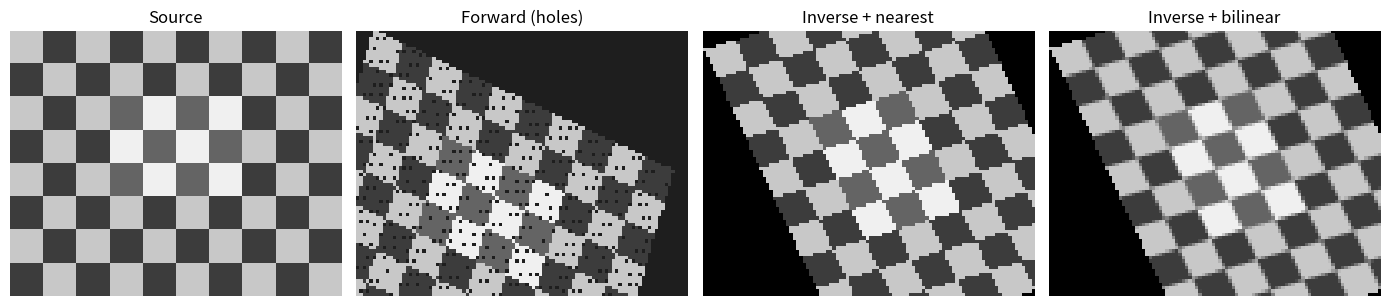

Reproduce this figure in Python.
import numpy as np
import matplotlib.pyplot as plt

# Synthetic image
H, W = 80, 100
yy, xx = np.mgrid[0:H, 0:W]
img = np.zeros((H,W), np.float32)
img[(xx//10 + yy//10) % 2 == 0] = 200
img[(xx//10 + yy//10) % 2 == 1] = 60
img[20:50, 30:70] += 40
img = np.clip(img, 0, 255)


def make_M(angle_deg=20, tx=10, ty=5, sx=1.0, sy=1.0, shear=0.2):
    a = np.deg2rad(angle_deg); c,sn = np.cos(a), np.sin(a)
    R = np.array([[c,-sn,0],[sn,c,0],[0,0,1]])
    S = np.array([[sx,0,0],[0,sy,0],[0,0,1]])
    Sh= np.array([[1,shear,0],[0,1,0],[0,0,1]])
    T = np.array([[1,0,tx],[0,1,ty],[0,0,1]])
    return T @ R @ S @ Sh  # apply Sh,S,R,T in that order to point


def sample(img, x, y, mode='bilinear'):
    H,W = img.shape
    if mode == 'nearest':
        xi = np.clip(np.rint(x).astype(int), 0, W-1)
        yi = np.clip(np.rint(y).astype(int), 0, H-1)
        return img[yi, xi]
    x0 = np.floor(x).astype(int); y0 = np.floor(y).astype(int)
    x1 = x0+1; y1 = y0+1
    x0c,x1c = np.clip(x0,0,W-1), np.clip(x1,0,W-1)
    y0c,y1c = np.clip(y0,0,H-1), np.clip(y1,0,H-1)
    wa = (x1-x)*(y1-y); wb = (x-x0)*(y1-y); wc = (x1-x)*(y-y0); wd = (x-x0)*(y-y0)
    Ia = img[y0c,x0c]; Ib = img[y0c,x1c]; Ic = img[y1c,x0c]; Id = img[y1c,x1c]
    return wa*Ia + wb*Ib + wc*Ic + wd*Id


M = make_M(angle_deg=25, tx=5, ty=0, shear=0.15)
Minv = np.linalg.inv(M)

# Forward warping (demonstrates holes)
fwd = np.full_like(img, np.nan)
H,W = img.shape
ys, xs = np.mgrid[0:H,0:W]
ones = np.ones_like(xs)
coords = np.stack([xs,ys,ones], axis=0).reshape(3,-1)
dst = (M @ coords)
xd = np.rint(dst[0]/dst[2]).astype(int); yd = np.rint(dst[1]/dst[2]).astype(int)
for i in range(xs.size):
    xdi, ydi = xd[i], yd[i]
    if 0 <= xdi < W and 0 <= ydi < H:
        fwd[ydi, xdi] = img.flat[i]


# Inverse warping
inv_nn = np.zeros_like(img); inv_bl = np.zeros_like(img)
Xd, Yd = np.mgrid[0:H,0:W]
ones = np.ones_like(Xd)
dst = np.stack([Xd,Yd,ones], axis=0).reshape(3,-1)
src = (Minv @ dst)
xs_s = src[0]/src[2]; ys_s = src[1]/src[2]
valid = (xs_s>=0)&(xs_s<=W-1)&(ys_s>=0)&(ys_s<=H-1)
inv_nn.flat[valid] = sample(img, xs_s[valid], ys_s[valid], 'nearest')
inv_bl.flat[valid] = sample(img, xs_s[valid], ys_s[valid], 'bilinear')


fig,axs = plt.subplots(1,4,figsize=(14,3.5))
axs[0].imshow(img,cmap='gray',vmin=0,vmax=255); axs[0].set_title('Source')
axs[1].imshow(np.nan_to_num(fwd,nan=30),cmap='gray',vmin=0,vmax=255); axs[1].set_title('Forward (holes)')
axs[2].imshow(inv_nn,cmap='gray',vmin=0,vmax=255); axs[2].set_title('Inverse + nearest')
axs[3].imshow(inv_bl,cmap='gray',vmin=0,vmax=255); axs[3].set_title('Inverse + bilinear')
for a in axs: a.axis('off')
plt.tight_layout(); plt.show()


# Composition order demo
p = np.array([1,0,1.0])
T = np.array([[1,0,3],[0,1,0],[0,0,1]])
R = np.array([[0,-1,0],[1,0,0],[0,0,1]]) # 90 deg
print('T then R:', (R@T@p)[:2], '  R then T:', (T@R@p)[:2])
